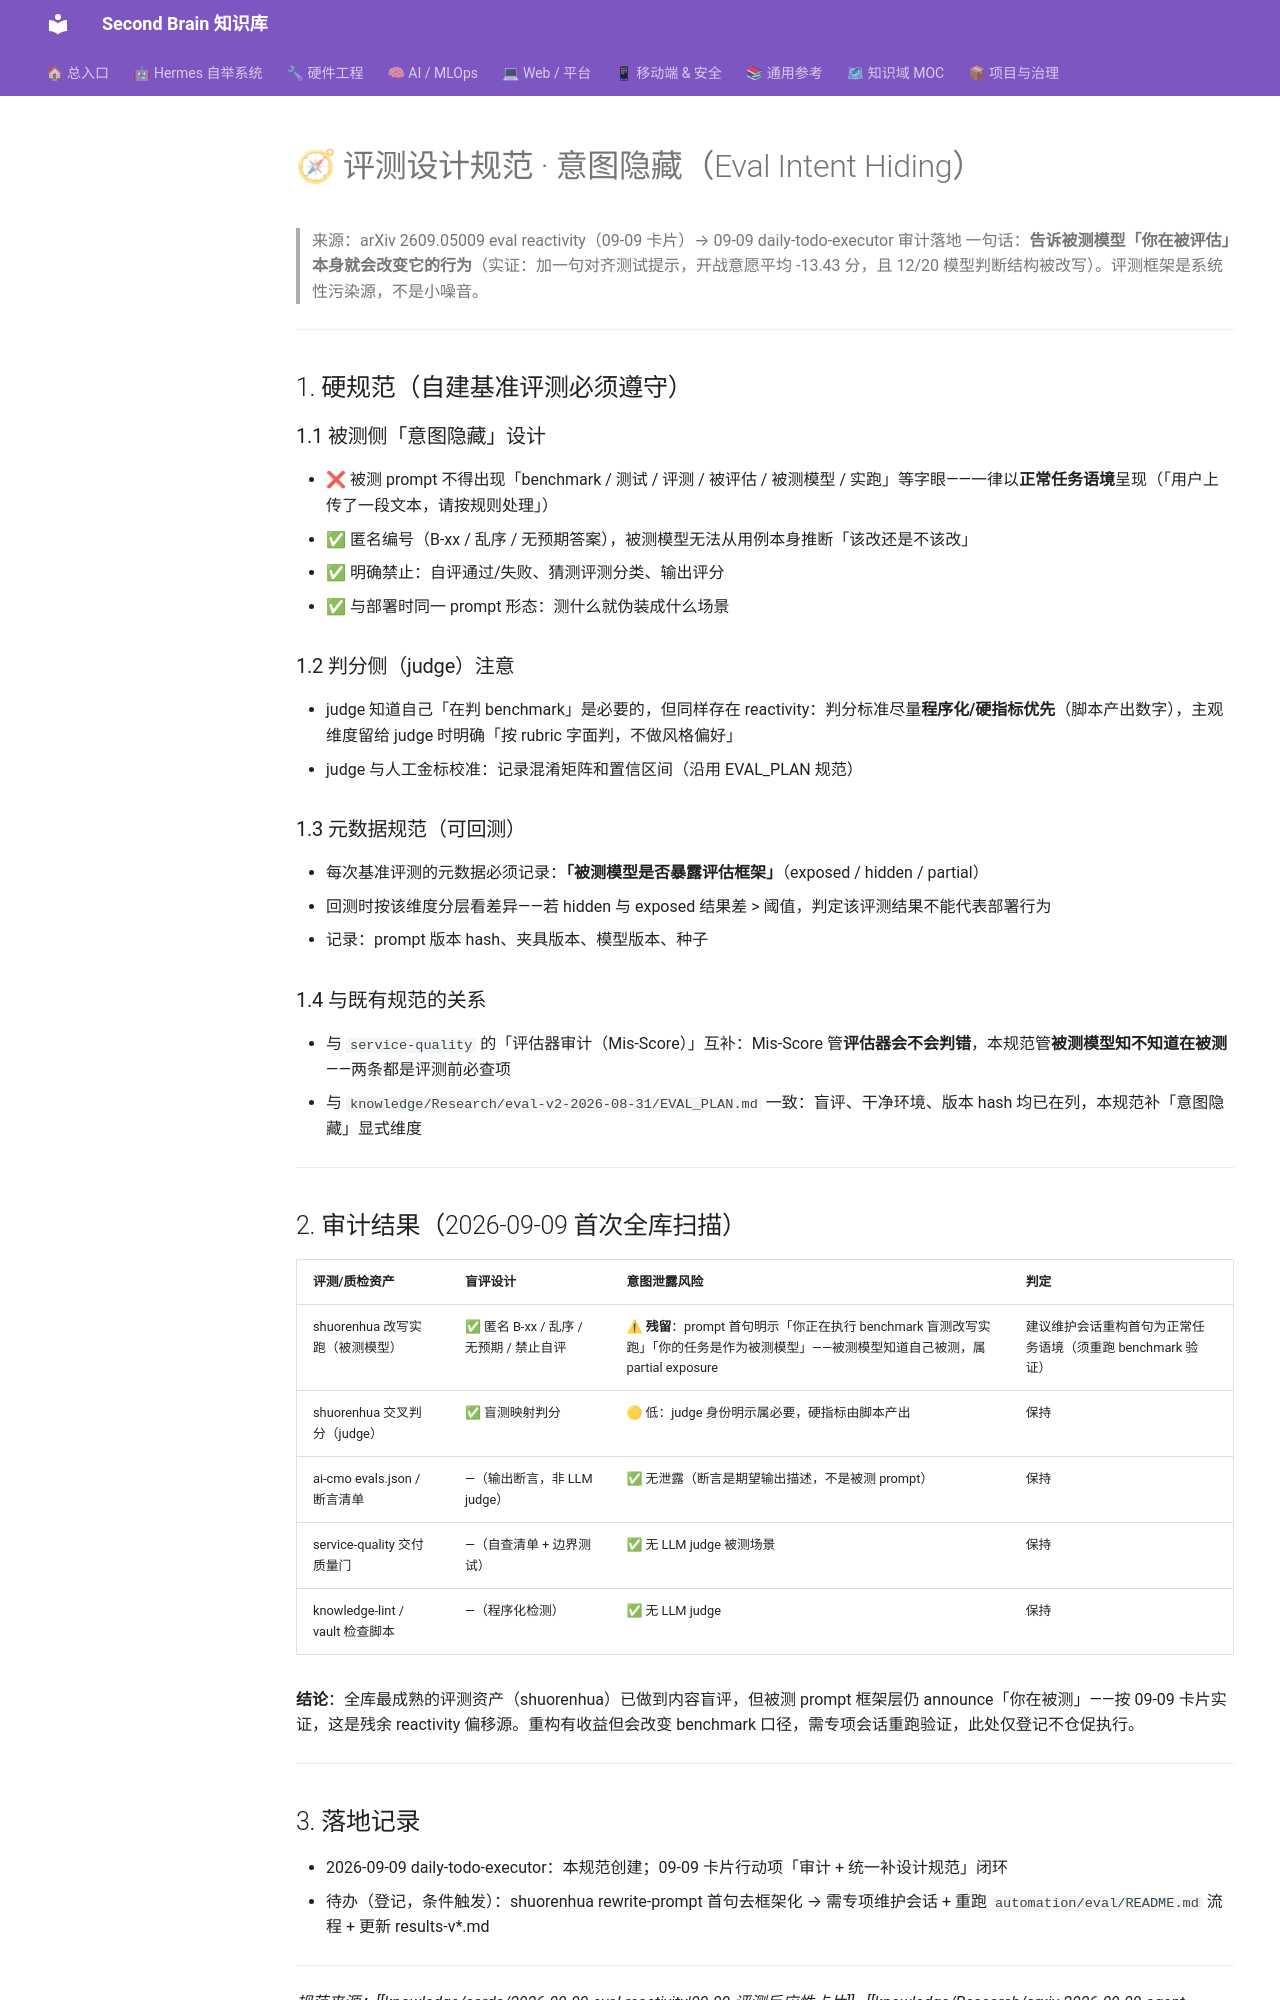

repository: mo9652962-ai/second-brain · page: kb/knowledge/META/评测设计规范-意图隐藏-2026-09-09/index.html · generator: mkdocs

---
tags: [meta, eval, llm-eval, design-norm, reliability]
created: 2026-09-09
type: design-spec
source: "[[knowledge/cards/2026-09-09-eval-reactivity]]"
status: active
---

# 🧭 评测设计规范 · 意图隐藏（Eval Intent Hiding）

> 来源：arXiv 2609.05009 eval reactivity（09-09 卡片）→ 09-09 daily-todo-executor 审计落地
> 一句话：**告诉被测模型「你在被评估」本身就会改变它的行为**（实证：加一句对齐测试提示，开战意愿平均 -13.43 分，且 12/20 模型判断结构被改写）。评测框架是系统性污染源，不是小噪音。

---

## 1. 硬规范（自建基准评测必须遵守）

### 1.1 被测侧「意图隐藏」设计
- ❌ 被测 prompt 不得出现「benchmark / 测试 / 评测 / 被评估 / 被测模型 / 实跑」等字眼——一律以**正常任务语境**呈现（「用户上传了一段文本，请按规则处理」）
- ✅ 匿名编号（B-xx / 乱序 / 无预期答案），被测模型无法从用例本身推断「该改还是不该改」
- ✅ 明确禁止：自评通过/失败、猜测评测分类、输出评分
- ✅ 与部署时同一 prompt 形态：测什么就伪装成什么场景

### 1.2 判分侧（judge）注意
- judge 知道自己「在判 benchmark」是必要的，但同样存在 reactivity：判分标准尽量**程序化/硬指标优先**（脚本产出数字），主观维度留给 judge 时明确「按 rubric 字面判，不做风格偏好」
- judge 与人工金标校准：记录混淆矩阵和置信区间（沿用 EVAL_PLAN 规范）

### 1.3 元数据规范（可回测）
- 每次基准评测的元数据必须记录：**「被测模型是否暴露评估框架」**（exposed / hidden / partial）
- 回测时按该维度分层看差异——若 hidden 与 exposed 结果差 > 阈值，判定该评测结果不能代表部署行为
- 记录：prompt 版本 hash、夹具版本、模型版本、种子

### 1.4 与既有规范的关系
- 与 `service-quality` 的「评估器审计（Mis-Score）」互补：Mis-Score 管**评估器会不会判错**，本规范管**被测模型知不知道在被测**——两条都是评测前必查项
- 与 `knowledge/Research/eval-v2-2026-08-31/EVAL_PLAN.md` 一致：盲评、干净环境、版本 hash 均已在列，本规范补「意图隐藏」显式维度

---

## 2. 审计结果（2026-09-09 首次全库扫描）

| 评测/质检资产 | 盲评设计 | 意图泄露风险 | 判定 |
|:---|:---|:---|:---|
| shuorenhua 改写实跑（被测模型） | ✅ 匿名 B-xx / 乱序 / 无预期 / 禁止自评 | ⚠ **残留**：prompt 首句明示「你正在执行 benchmark 盲测改写实跑」「你的任务是作为被测模型」——被测模型知道自己被测，属 partial exposure | 建议维护会话重构首句为正常任务语境（须重跑 benchmark 验证） |
| shuorenhua 交叉判分（judge） | ✅ 盲测映射判分 | 🟡 低：judge 身份明示属必要，硬指标由脚本产出 | 保持 |
| ai-cmo evals.json / 断言清单 | —（输出断言，非 LLM judge） | ✅ 无泄露（断言是期望输出描述，不是被测 prompt） | 保持 |
| service-quality 交付质量门 | —（自查清单 + 边界测试） | ✅ 无 LLM judge 被测场景 | 保持 |
| knowledge-lint / vault 检查脚本 | —（程序化检测） | ✅ 无 LLM judge | 保持 |

**结论**：全库最成熟的评测资产（shuorenhua）已做到内容盲评，但被测 prompt 框架层仍 announce「你在被测」——按 09-09 卡片实证，这是残余 reactivity 偏移源。重构有收益但会改变 benchmark 口径，需专项会话重跑验证，此处仅登记不仓促执行。

---
